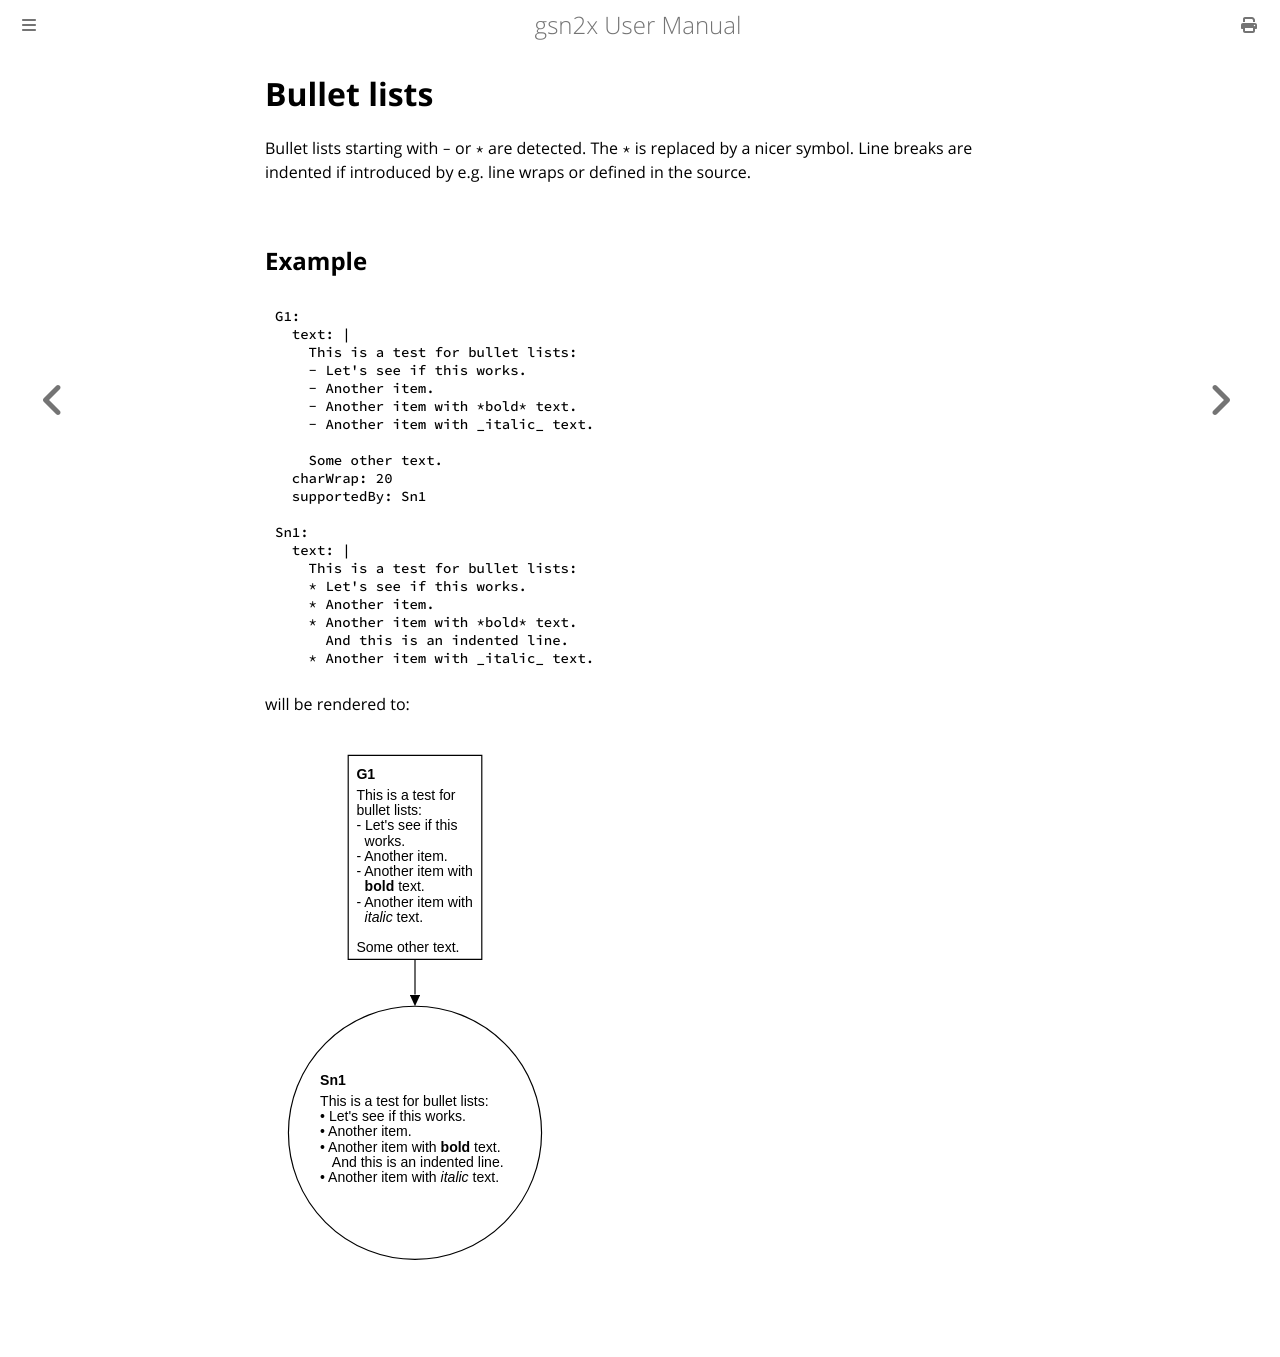

repository: jonasthewolf/gsn2x · page: adv_fmt_bullet_lists.html · generator: mdbook


# Bullet lists

Bullet lists starting with `-` or `*` are detected. The `*` is replaced by a nicer symbol. Line breaks are indented if introduced by e.g. line wraps or defined in the source.

## Example

```yaml
{{#include examples/bullet_lists.gsn.yaml}}
```

will be rendered to:

![Rendered Example Bullet List](examples/bullet_lists.gsn.svg)
